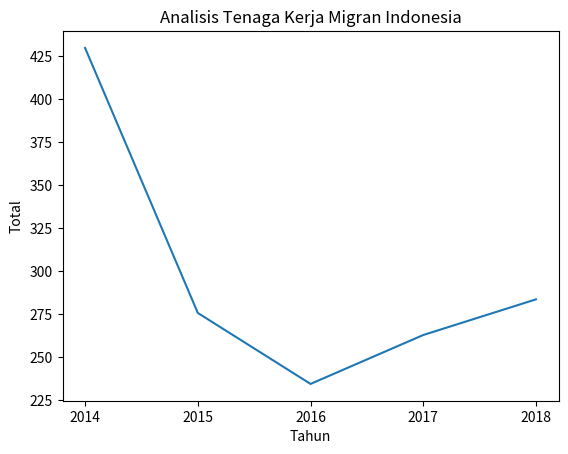

Generate this figure with matplotlib:
import matplotlib.pyplot as plt
tahun=["2014","2015","2016","2017","2018"]
total=[429.874,275.737,234.451,262.899,283.640]
#1.)membuat kanvas kosong
fig,ax=plt.subplots()
#2.digunakan untuk plots garis nilai X terhadap garis nilai Y
ax.plot(tahun,total)
#3.memberikan label pada sumbu garis
ax.set_xlabel("Tahun")
ax.set_ylabel("Total")
#4.menyertai judul
ax.set_title("Analisis Tenaga Kerja Migran Indonesia")
#menampilkan sebuah gambar
plt.show()
